Run: headless pygame with SDL's dummy video driver; simulated clock (each Clock.tick advances the game by its frame time, no real sleeping); random seed 0; keys injected as events and as key.get_pressed() state; no mouse input.
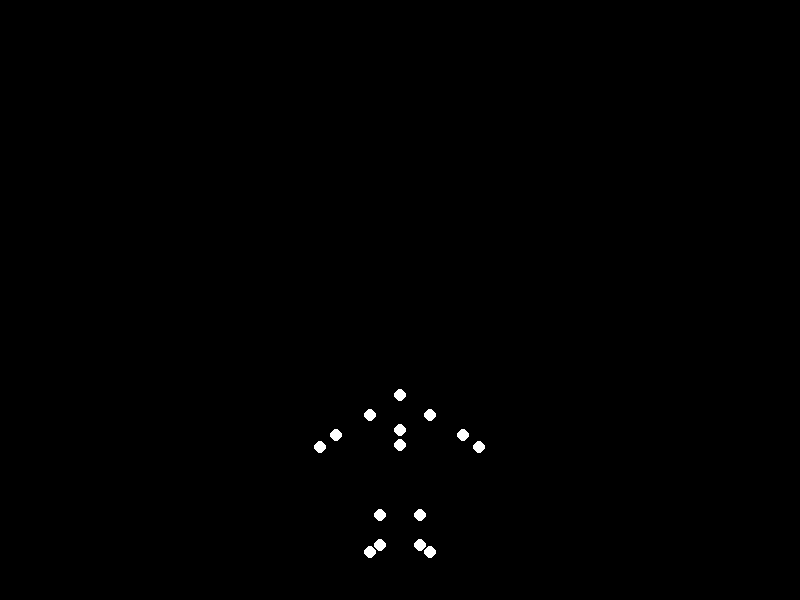
Frame 1 of 4 · flips 1–60 · no input
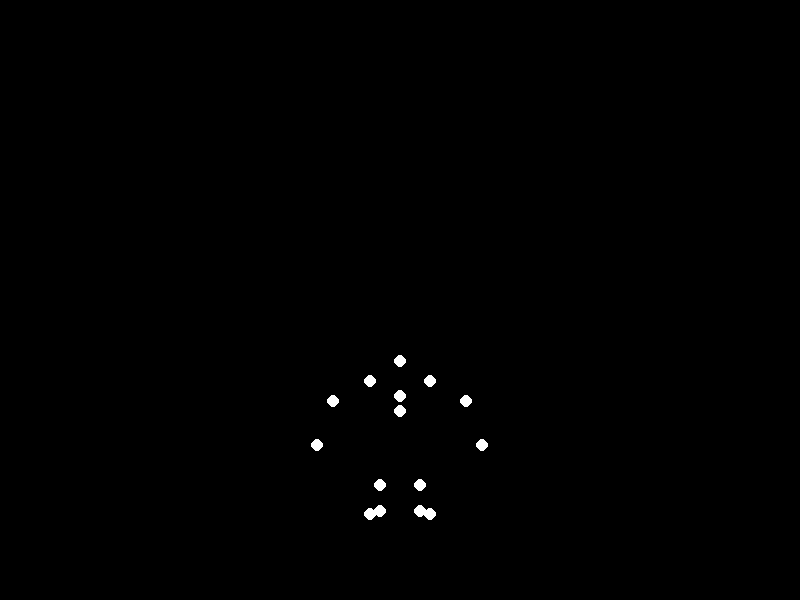
Frame 2 of 4 · flips 61–180 · tapped SPACE, RETURN · held RIGHT (→), D
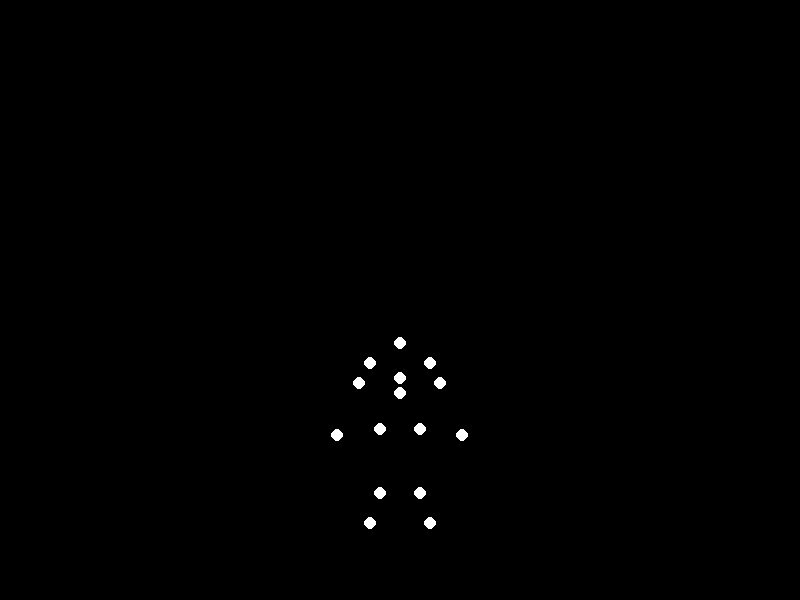
Frame 3 of 4 · flips 181–300 · held DOWN (↓), S
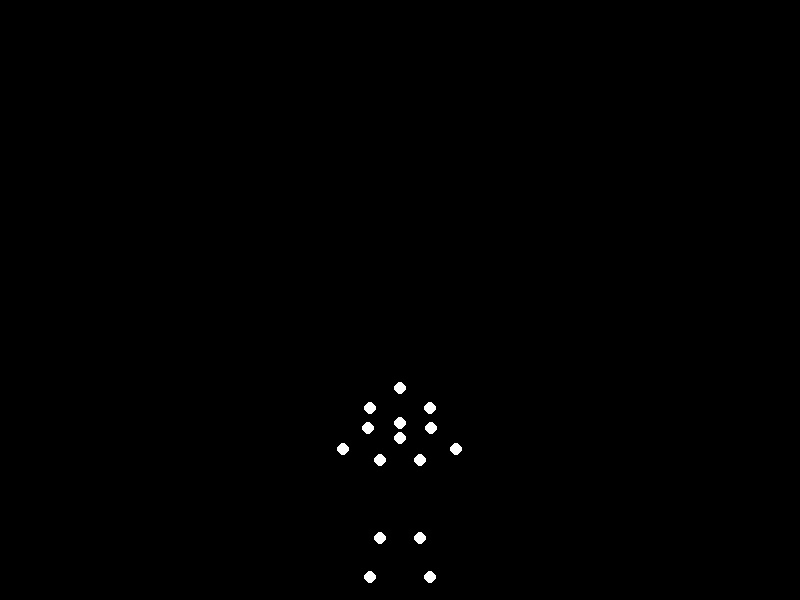
Frame 4 of 4 · flips 301–420 · held LEFT (←), A, UP (↑), W

The pygame program that drew these frames:


import pygame
import math

# Initialize Pygame
pygame.init()
width, height = 800, 600
screen = pygame.display.set_mode((width, height))
pygame.display.set_caption("Biological Motion - Jumping")
clock = pygame.time.Clock()

# Colors
BLACK = (0, 0, 0)
WHITE = (255, 255, 255)

# Animation parameters
PERIOD = 2.5  # Jump cycle duration in seconds
JUMP_HEIGHT = 80  # Vertical displacement
GROUND_LEVEL = height - 150  # Base vertical position

def get_jump_position(t):
    phase = (t % PERIOD) / PERIOD
    y = GROUND_LEVEL - JUMP_HEIGHT * (4 * (phase - 0.5)**2)
    return y

def main():
    running = True
    time_elapsed = 0.0

    while running:
        for event in pygame.event.get():
            if event.type == pygame.QUIT:
                running = False

        screen.fill(BLACK)
        dt = clock.tick(60) / 1000.0
        time_elapsed += dt

        # Calculate central hip position
        hip_y = get_jump_position(time_elapsed)
        hip_x = width // 2

        # Generate point positions
        points = []

        # Head
        points.append((hip_x, hip_y - 50))

        # Shoulders
        points.append((hip_x - 30, hip_y - 30))
        points.append((hip_x + 30, hip_y - 30))

        # Elbows with dynamic swing
        arm_phase = math.sin(2 * math.pi * time_elapsed / PERIOD)
        points.append((hip_x - 50 - arm_phase*20, hip_y - 10))
        points.append((hip_x + 50 + arm_phase*20, hip_y - 10))

        # Hands with follow-through motion
        hand_phase = math.sin(2 * math.pi * time_elapsed / PERIOD + math.pi/2)
        points.append((hip_x - 70 - arm_phase*15, hip_y + 20 + hand_phase*25))
        points.append((hip_x + 70 + arm_phase*15, hip_y + 20 + hand_phase*25))

        # Hips
        points.append((hip_x, hip_y))

        # Knees with bending motion
        knee_phase = math.sin(2 * math.pi * time_elapsed / PERIOD)
        points.append((hip_x - 20, hip_y + 50 + knee_phase*30))
        points.append((hip_x + 20, hip_y + 50 + knee_phase*30))

        # Ankles
        points.append((hip_x - 20, hip_y + 100))
        points.append((hip_x + 20, hip_y + 100))

        # Feet with push-off/lift motion
        foot_phase = math.sin(2 * math.pi * time_elapsed / PERIOD + math.pi)
        points.append((hip_x - 30, hip_y + 120 + foot_phase*20))
        points.append((hip_x + 30, hip_y + 120 + foot_phase*20))

        # Torso midpoint
        points.append((hip_x, hip_y - 15))

        # Draw all points
        for point in points:
            pygame.draw.circle(screen, WHITE, (int(point[0]), int(point[1])), 6)

        pygame.display.flip()

    pygame.quit()

if __name__ == "__main__":
    main()
